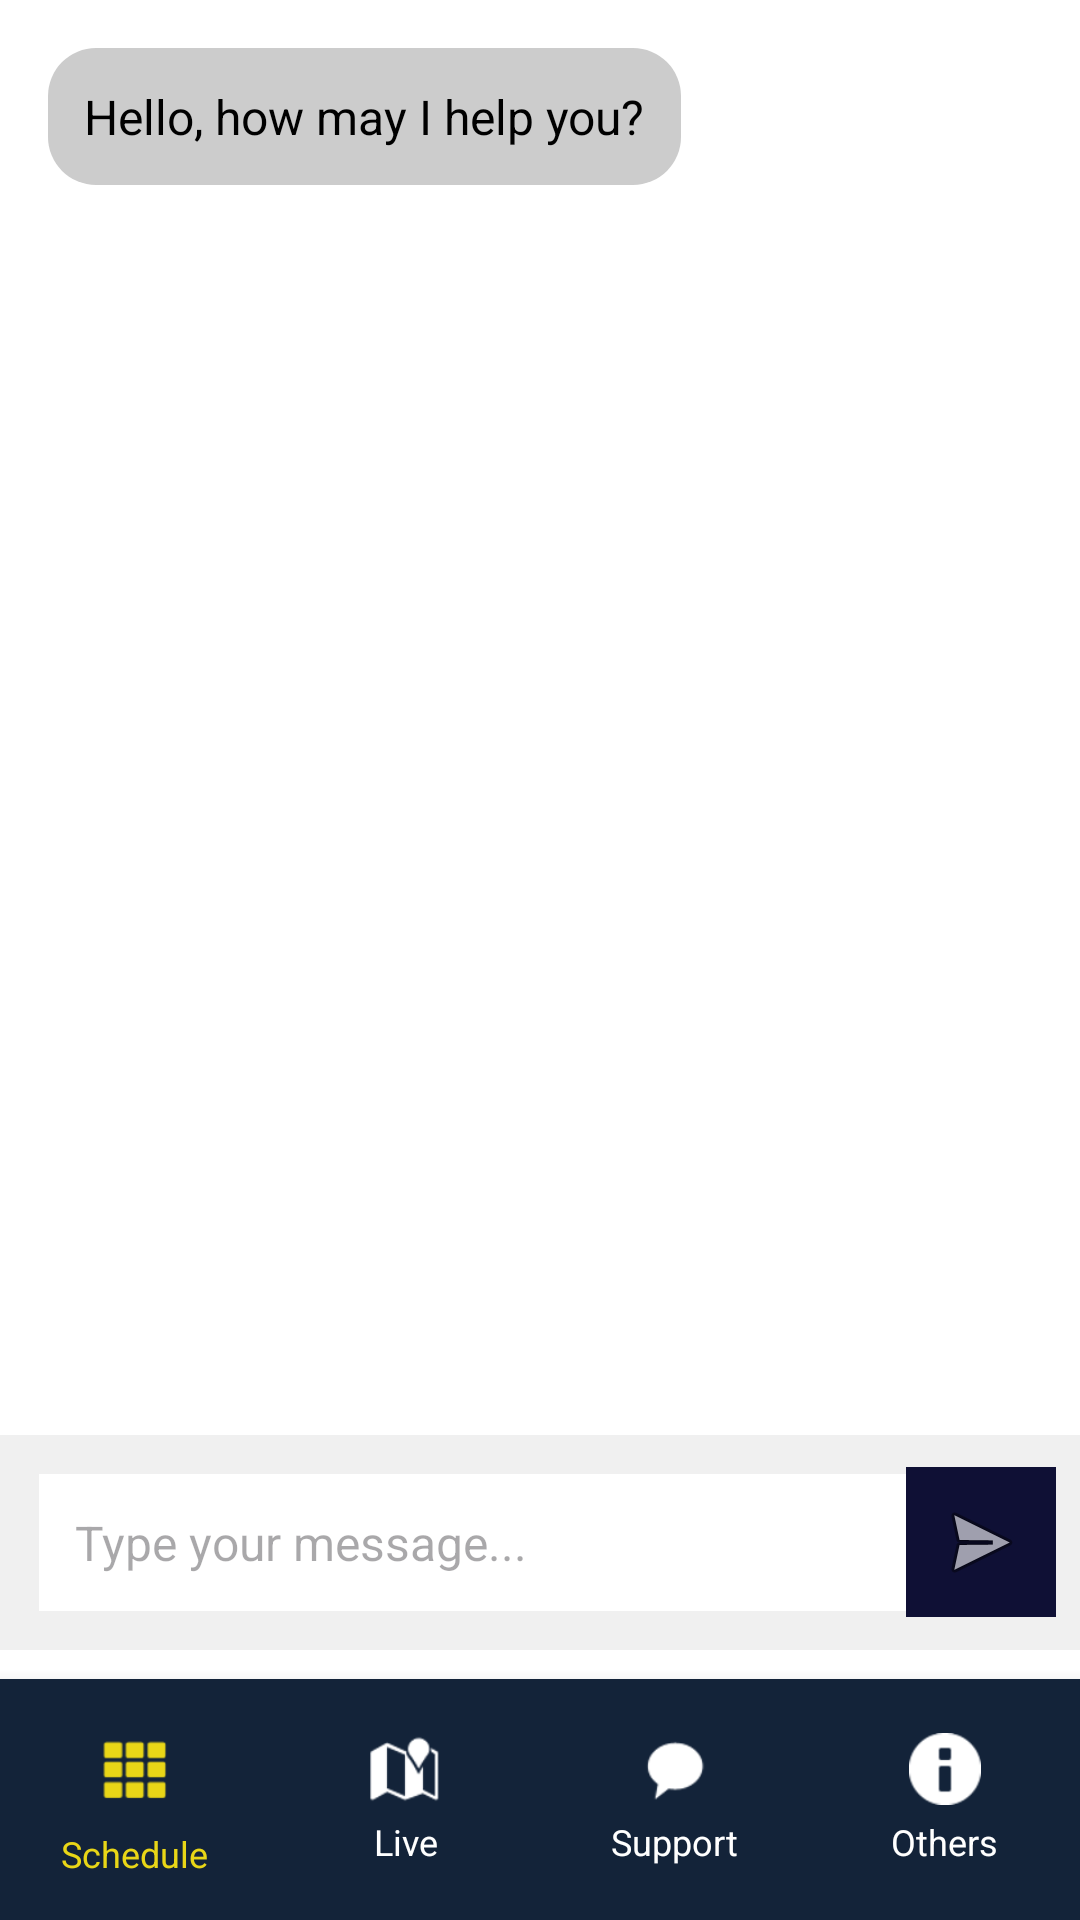

Android layout source for this screen:
<!-- AndroidManifest.xml: application theme Theme.WASLNE -->
<!-- res/layout/activity_support.xml -->
<?xml version="1.0" encoding="utf-8"?>
<RelativeLayout xmlns:android="http://schemas.android.com/apk/res/android"
    android:layout_width="match_parent"
    android:layout_height="match_parent"
    android:id="@+id/main"
    android:background="@android:color/white">


    <ScrollView
        android:id="@+id/chatScrollView"
        android:layout_width="match_parent"
        android:layout_height="match_parent"
        android:layout_above="@id/bottomBar"
        android:padding="8dp">

        <LinearLayout
            android:id="@+id/chatLinearLayout"
            android:orientation="vertical"
            android:layout_width="match_parent"
            android:layout_height="wrap_content" >

            <LinearLayout
                android:layout_width="match_parent"
                android:layout_height="wrap_content"
                android:padding="8dp"
                android:gravity="start">

                <TextView
                    android:layout_width="wrap_content"
                    android:layout_height="wrap_content"
                    android:background="@drawable/incoming_message_background"
                    android:padding="12dp"
                    android:text="Hello, how may I help you?"
                    android:textColor="#000000"
                    android:textSize="16sp" />
            </LinearLayout>

        </LinearLayout>



    </ScrollView>


    <RelativeLayout
        android:id="@+id/bottomBar"
        android:layout_width="match_parent"
        android:layout_height="wrap_content"
        android:layout_marginBottom="90dp"
        android:layout_alignParentBottom="true"
        android:background="#F0F0F0"
        android:padding="8dp">

        <EditText
            android:id="@+id/messageInput"
            android:layout_width="330dp"
            android:layout_height="wrap_content"
            android:layout_marginEnd="50dp"
            android:background="@android:color/white"
            android:hint="Type your message..."
            android:padding="12dp"
            android:layout_margin="5dp"
            android:textSize="16sp" />

        <ImageButton
            android:id="@+id/sendButton"
            android:layout_width="50dp"
            android:layout_height="50dp"
            android:layout_alignParentEnd="true"
            android:layout_centerVertical="true"
            android:background="#0F1035"
            android:contentDescription="Send"
            android:padding="8dp"
            android:src="@android:drawable/ic_menu_send"/>
    </RelativeLayout>


    <include
        android:id="@+id/bottom_nav_include"
        layout="@layout/bottom_nav"
        android:layout_width="match_parent"
        android:layout_height="wrap_content"
        android:layout_alignParentBottom="true" />

</RelativeLayout>
<!-- res/layout/bottom_nav.xml (included above) -->
<?xml version="1.0" encoding="utf-8"?>
<LinearLayout
    xmlns:android="http://schemas.android.com/apk/res/android"
    xmlns:app="http://schemas.android.com/apk/res-auto"
    android:id="@+id/bottom_navigation"
    android:layout_width="match_parent"
    android:layout_height="wrap_content"
    android:background="#132339"
    android:orientation="horizontal"
    android:gravity="center"
    android:paddingTop="6dp"
    android:paddingBottom="6dp"
    android:elevation="8dp"
    android:layout_gravity="bottom"
    android:fitsSystemWindows="false">

    <LinearLayout
        android:id="@+id/nav_schedule"
        android:layout_width="0dp"
        android:layout_height="wrap_content"
        android:layout_weight="1"
        android:gravity="center"
        android:orientation="vertical"
        android:background="?attr/selectableItemBackgroundBorderless"
        android:padding="8dp">

        <ImageView
            android:id="@+id/nav_schedule_icon"
            android:layout_width="22dp"
            android:layout_height="wrap_content"
            android:src="@android:drawable/ic_dialog_dialer"
            app:tint="#E9D617" />

        <TextView
            android:id="@+id/nav_schedule_text"
            android:layout_width="wrap_content"
            android:layout_height="wrap_content"
            android:gravity="center"
            android:paddingTop="4dp"
            android:text="Schedule"
            android:textColor="#E9D617"
            android:textSize="12sp" />
    </LinearLayout>

    <LinearLayout
        android:id="@+id/nav_live"
        android:layout_width="0dp"
        android:layout_height="wrap_content"
        android:layout_weight="1"
        android:orientation="vertical"
        android:gravity="center"
        android:background="?attr/selectableItemBackgroundBorderless"
        android:padding="8dp">

        <ImageView
            android:id="@+id/nav_live_icon"
            android:layout_width="24dp"
            android:layout_height="24dp"
            android:src="@android:drawable/ic_dialog_map"
            app:tint="#fff" />

        <TextView
            android:id="@+id/nav_live_text"
            android:layout_width="wrap_content"
            android:layout_height="wrap_content"
            android:text="Live"
            android:textSize="12sp"
            android:textColor="#fff"
            android:gravity="center"
            android:paddingTop="4dp" />
    </LinearLayout>

    <LinearLayout
        android:id="@+id/nav_support"
        android:layout_width="0dp"
        android:layout_height="wrap_content"
        android:layout_weight="1"
        android:orientation="vertical"
        android:gravity="center"
        android:background="?attr/selectableItemBackgroundBorderless"
        android:padding="8dp">

        <ImageView
            android:id="@+id/nav_chat_icon"
            android:layout_width="24dp"
            android:layout_height="24dp"
            android:src="@android:drawable/sym_action_chat"
            app:tint="#fff" />

        <TextView
            android:id="@+id/nav_chat_text"
            android:layout_width="wrap_content"
            android:layout_height="wrap_content"
            android:text="Support"
            android:textSize="12sp"
            android:textColor="#fff"
            android:gravity="center"
            android:paddingTop="4dp" />
    </LinearLayout>

    <LinearLayout
        android:id="@+id/nav_others"
        android:layout_width="0dp"
        android:layout_height="wrap_content"
        android:layout_weight="1"
        android:orientation="vertical"
        android:gravity="center"
        android:background="?attr/selectableItemBackgroundBorderless"
        android:padding="8dp">

        <ImageView
            android:id="@+id/nav_others_icon"
            android:layout_width="24dp"
            android:layout_height="24dp"
            android:src="@android:drawable/ic_dialog_info"
            app:tint="#fff" />

        <TextView
            android:id="@+id/nav_others_text"
            android:layout_width="wrap_content"
            android:layout_height="wrap_content"
            android:text="Others"
            android:textSize="12sp"
            android:textColor="#fff"
            android:gravity="center"
            android:paddingTop="4dp" />
    </LinearLayout>
</LinearLayout>
<!-- resources referenced by this layout -->
<resources>
  <!-- drawable incoming_message_background (drawable) -->
  <shape xmlns:android="http://schemas.android.com/apk/res/android" android:shape="rectangle">
      <solid android:color="#CCC" />
      <corners android:radius="16dp" />
  </shape>
  <style name="Theme.WASLNE" parent="Base.Theme.WASLNE" />
  <style name="Base.Theme.WASLNE" parent="Theme.Material3.DayNight.NoActionBar">
          <item name="android:windowLayoutInDisplayCutoutMode">shortEdges</item>
          <item name="android:navigationBarColor">@android:color/transparent</item>
          <item name="android:statusBarColor">@android:color/transparent</item>
          <item name="android:windowTranslucentNavigation">true</item>
      </style>
</resources>
